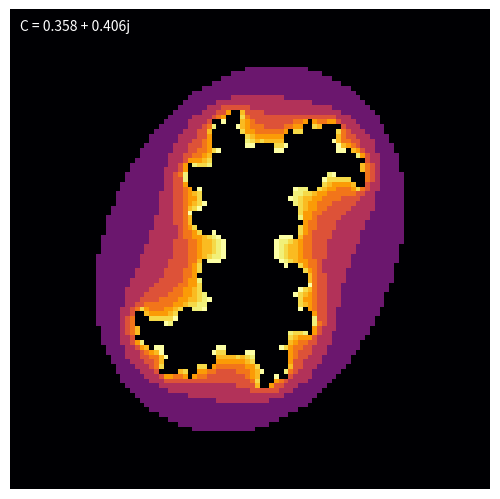

Source code (Python): (Note: this script raises an exception after producing the figure.)
# julia set plotter
# @spiralbend 19 July 2025

import numpy as np
import matplotlib.pyplot as plt

c = {"xmin": -2, "xmax": 2, "ymin": -2, "ymax": 2, "grain": 100, "max_iter": 10}
C = 0.358 + 0.406j  # initial complex value


def make_plane(xi, xa, yi, ya, gr):
    x = np.linspace(xi, xa, gr)
    y = np.linspace(yi, ya, gr)
    X, Y = np.meshgrid(x, y)
    return X + 1j * Y


def compute(C, max_iter, Z0):
    Z = Z0.copy()
    M = np.full(Z.shape, True, dtype=bool)
    escape = np.zeros(Z.shape, dtype=int)

    for i in range(max_iter):
        if not M.any():
            break
        Z[M] = Z[M] ** 2 + C
        gone = (Z.real**2 + Z.imag**2) > 4
        escape[M & gone] = i
        M[M & gone] = False

    with np.errstate(divide="ignore"):
        return np.log(escape + 1)


def render(C, ax, Z0, max_iter):
    img = compute(C, max_iter, Z0)
    im = ax.imshow(
        img,
        cmap="inferno",
        norm=plt.Normalize(vmin=0, vmax=np.log(max_iter)),
        extent=[c["xmin"], c["xmax"], c["ymin"], c["ymax"]],
    )
    label = ax.text(
        0.02,
        0.98,
        f"C = {C.real:.3f} + {C.imag:.3f}j",
        color="white",
        fontsize=10,
        ha="left",
        va="top",
        transform=ax.transAxes,
    )
    return im, label


def main():
    global fig, ax, im, label, Z0

    Z0 = make_plane(c["xmin"], c["xmax"], c["ymin"], c["ymax"], c["grain"])
    fig, ax = plt.subplots()

    im, label = render(C, ax, Z0, c["max_iter"])

    ax.axis("off")
    plt.subplots_adjust(left=0, right=1, top=1, bottom=0)
    fig.patch.set_visible(False)
    ax.set_position([0, 0, 1, 1])

    manager = plt.get_current_fig_manager()
    manager.window.setGeometry(100, 100, 1000, 1000)

    def onclick(event):
        if event.inaxes != ax:
            return
        x, y = event.xdata, event.ydata
        new_C = complex(x, y)
        img = compute(new_C, c["max_iter"], Z0)
        im.set_data(img)
        label.set_text(f"C = {new_C.real:.3f} + {new_C.imag:.3f}j")
        fig.canvas.draw_idle()

    fig.canvas.mpl_connect("button_press_event", onclick)
    plt.show()


if __name__ == "__main__":
    main()
